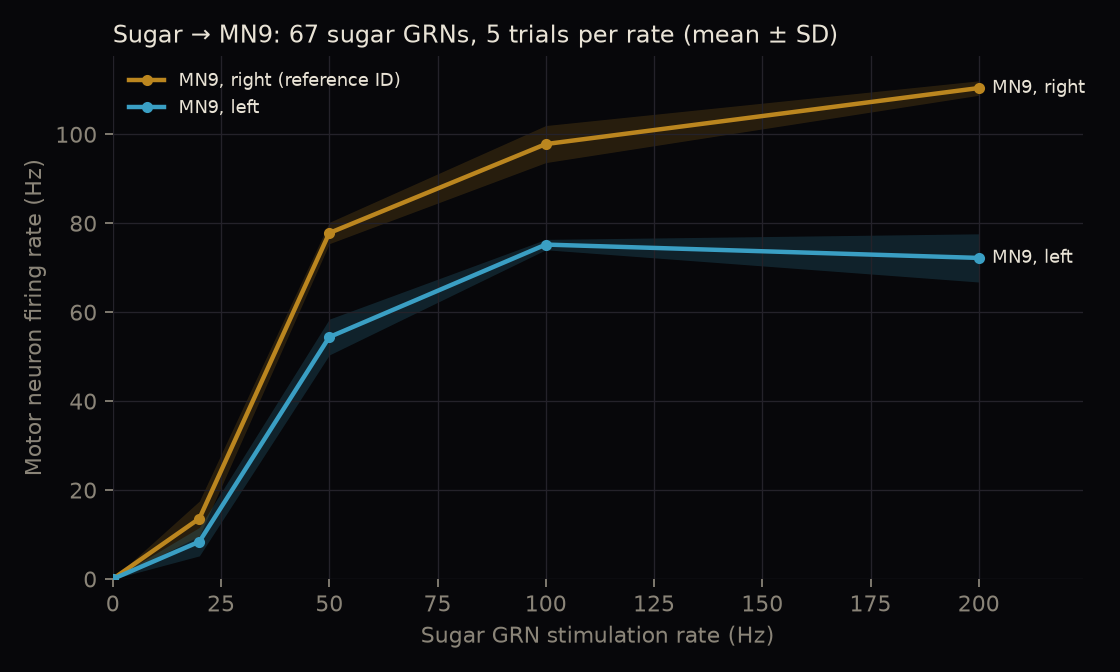

The file beside this chart, header and first rows:
rate_hz, trials, mean_0, sd_0, mean_1, sd_1
0.0, 5.0, 0.0, 0.0, 0.0, 0.0
20.0, 5.0, 13.6, 3.929, 8.4, 3.2
50.0, 5.0, 77.8, 2.4, 54.4, 4.03
100.0, 5.0, 97.8, 4.167, 75.2, 1.166
200.0, 5.0, 110.4, 1.625, 72.2, 5.418
